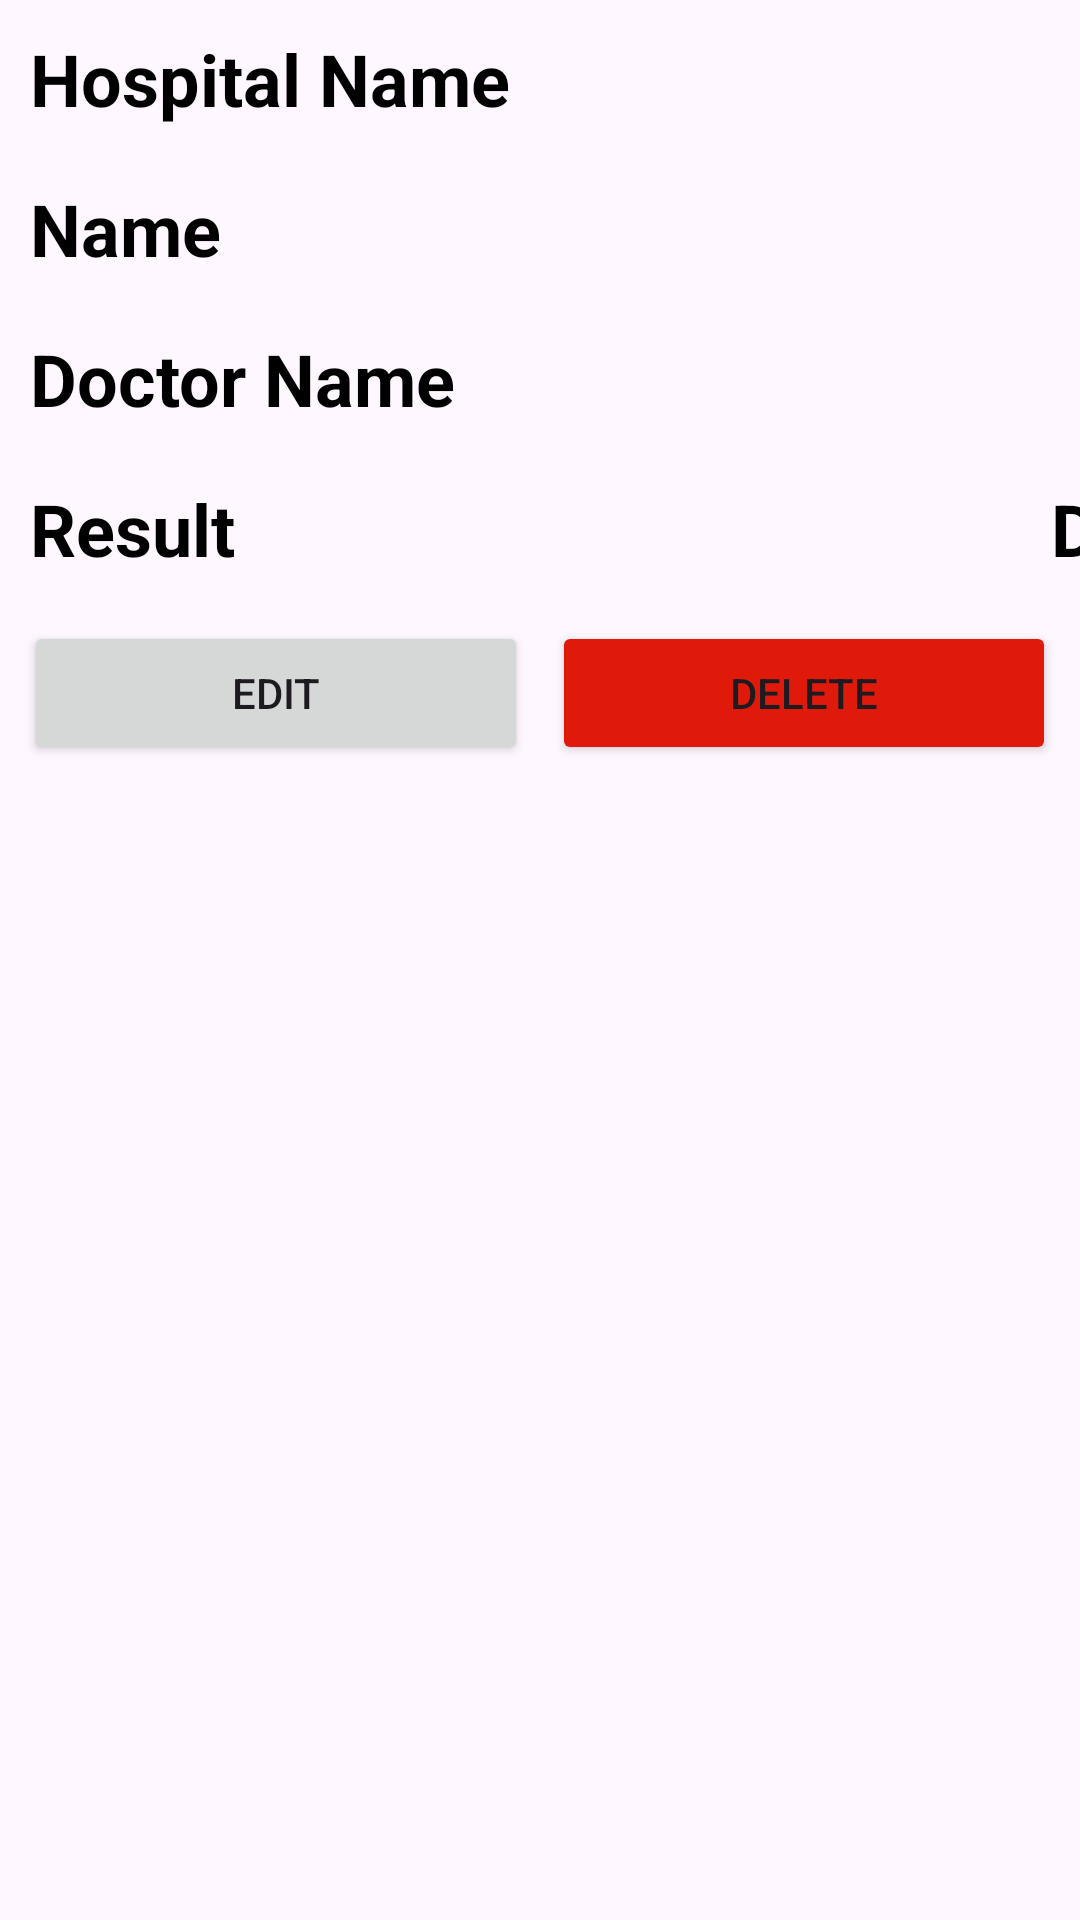

Reconstruct the res/layout file that produces this screen, plus the resources it refers to.
<!-- AndroidManifest.xml: application theme Theme.MediCare -->
<!-- res/layout/admin_lab_item.xml -->
<?xml version="1.0" encoding="utf-8"?>
<LinearLayout xmlns:android="http://schemas.android.com/apk/res/android"
    xmlns:app="http://schemas.android.com/apk/res-auto"
    xmlns:tools="http://schemas.android.com/tools"
    android:layout_width="match_parent"
    android:layout_height="260dp"
    android:orientation="vertical">

    <TextView
        android:id="@+id/txt_hospital"
        android:layout_width="match_parent"
        android:layout_height="50dp"
        android:paddingLeft="10dp"
        android:paddingTop="10dp"
        android:text="Hospital Name"
        android:textColor="@color/black"
        android:textSize="24sp"
        android:textStyle="bold" />

    <TextView
        android:id="@+id/txt_name"
        android:layout_width="match_parent"
        android:layout_height="50dp"
        android:paddingLeft="10dp"
        android:paddingTop="10dp"
        android:text="Name"
        android:textColor="@color/black"
        android:textSize="24sp"
        android:textStyle="bold" />

    <TextView
        android:id="@+id/txt_doctor"
        android:layout_width="match_parent"
        android:layout_height="50dp"
        android:paddingLeft="10dp"
        android:paddingTop="10dp"
        android:text="Doctor Name"
        android:textColor="@color/black"
        android:textSize="24sp"
        android:textStyle="bold" />

    <LinearLayout
        android:layout_width="match_parent"
        android:layout_height="57dp"
        android:orientation="horizontal">

        <TextView
            android:id="@+id/txt_result"
            android:layout_width="200dp"
            android:layout_height="50dp"
            android:paddingLeft="10dp"
            android:paddingTop="10dp"
            android:text="Result"
            android:textColor="@color/black"
            android:textSize="24sp"
            android:textStyle="bold" />

        <TextView
            android:id="@+id/txt_date"
            android:layout_width="200dp"
            android:layout_height="50dp"
            android:paddingLeft="10dp"
            android:paddingTop="10dp"
            android:text="Date"
            android:textAlignment="viewEnd"
            android:textColor="@color/black"
            android:textSize="24sp"
            android:textStyle="bold" />
    </LinearLayout>

    <LinearLayout
        android:layout_width="match_parent"
        android:layout_height="wrap_content"
        android:layout_marginLeft="8dp"
        android:layout_marginRight="8dp"
        android:orientation="horizontal">

        <Button
            android:id="@+id/btn_edit"
            android:layout_width="wrap_content"
            android:layout_height="wrap_content"
            android:layout_marginEnd="8dp"
            android:layout_weight="1"
            android:text="Edit" />

        <Button
            android:id="@+id/btn_delete"
            android:layout_width="wrap_content"
            android:layout_height="wrap_content"
            android:layout_weight="1"
            android:backgroundTint="@color/red"
            android:text="Delete" />
    </LinearLayout>

</LinearLayout>
<!-- resources referenced by this layout -->
<resources>
  <color name="black">#FF000000</color>
  <color name="red">#E01A0B</color>
  <style name="Theme.MediCare" parent="Base.Theme.MediCare" />
  <style name="Base.Theme.MediCare" parent="Theme.Material3.DayNight.NoActionBar">
      <item name="colorPrimary">#090C25</item>
      </style>
</resources>
